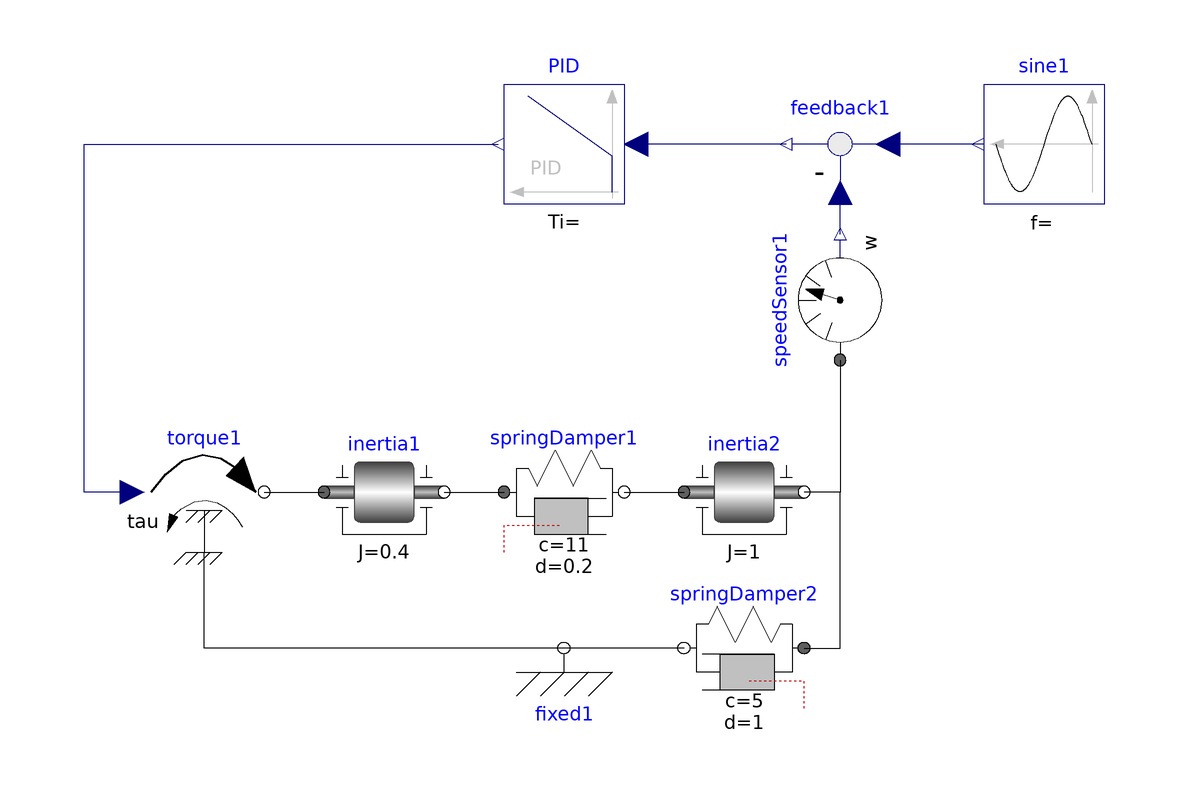

Above is the diagram view of the following Modelica model: its components placed by their Placement annotations and its connect equations drawn as lines.

model InertialExpanded
  Modelica.Mechanics.Rotational.Components.Inertia inertia2(J = 1, phi(displayUnit = "rad",fixed = true, start = 1), w(fixed = true, start = 0))  annotation(
    Placement(visible = true, transformation(origin = {30, -18}, extent = {{-10, -10}, {10, 10}}, rotation = 0)));
  Modelica.Mechanics.Rotational.Components.SpringDamper springDamper2(c = 5, d = 1, phi_rel(displayUnit = "rad"), phi_rel0(displayUnit = "rad"))  annotation(
    Placement(visible = true, transformation(origin = {30, -44}, extent = {{10, -10}, {-10, 10}}, rotation = 0)));
  Modelica.Mechanics.Rotational.Components.SpringDamper springDamper1(c = 11, d = 0.2, phi_rel(displayUnit = "rad"), phi_rel0(displayUnit = "rad"))  annotation(
    Placement(visible = true, transformation(origin = {0, -18}, extent = {{-10, -10}, {10, 10}}, rotation = 0)));
  Modelica.Mechanics.Rotational.Components.Inertia inertia1(J = 0.4, phi(displayUnit = "rad", fixed = true, start = 0), w(fixed = true, start = 0))  annotation(
    Placement(visible = true, transformation(origin = {-30, -18}, extent = {{-10, -10}, {10, 10}}, rotation = 0)));
  Modelica.Mechanics.Rotational.Components.Fixed fixed1 annotation(
    Placement(visible = true, transformation(origin = {0, -44}, extent = {{-10, -10}, {10, 10}}, rotation = 0)));
  Modelica.Mechanics.Rotational.Sources.Torque torque1 annotation(
    Placement(visible = true, transformation(origin = {-60, -18}, extent = {{-10, -10}, {10, 10}}, rotation = 0)));
  Modelica.Mechanics.Rotational.Sensors.SpeedSensor speedSensor1 annotation(
    Placement(visible = true, transformation(origin = {46, 14}, extent = {{-10, -10}, {10, 10}}, rotation = 90)));
  Modelica.Blocks.Sources.Sine sine1 annotation(
    Placement(visible = true, transformation(origin = {80, 40}, extent = {{10, -10}, {-10, 10}}, rotation = 0)));
  Modelica.Blocks.Math.Feedback feedback1 annotation(
    Placement(visible = true, transformation(origin = {46, 40}, extent = {{10, -10}, {-10, 10}}, rotation = 0)));
  Modelica.Blocks.Continuous.PID PID annotation(
    Placement(visible = true, transformation(origin = {0, 40}, extent = {{10, -10}, {-10, 10}}, rotation = 0)));
equation
  connect(springDamper2.flange_b, fixed1.flange) annotation(
    Line(points = {{20, -44}, {0, -44}, {0, -44}, {0, -44}}));
  connect(springDamper2.flange_a, inertia2.flange_b) annotation(
    Line(points = {{40, -44}, {46, -44}, {46, -18}, {40, -18}, {40, -18}}));
  connect(feedback1.y, PID.u) annotation(
    Line(points = {{37, 40}, {12, 40}}, color = {0, 0, 127}));
  connect(torque1.tau, PID.y) annotation(
    Line(points = {{-72, -18}, {-80, -18}, {-80, 40}, {-11, 40}}, color = {0, 0, 127}));
  connect(speedSensor1.w, feedback1.u2) annotation(
    Line(points = {{46, 25}, {46, 32}}, color = {0, 0, 127}));
  connect(sine1.y, feedback1.u1) annotation(
    Line(points = {{70, 40}, {56, 40}, {56, 40}, {54, 40}}, color = {0, 0, 127}));
  connect(speedSensor1.flange, inertia2.flange_b) annotation(
    Line(points = {{46, 4}, {46, 4}, {46, -18}, {40, -18}, {40, -18}}));
  connect(fixed1.flange, torque1.support) annotation(
    Line(points = {{0, -44}, {-60, -44}, {-60, -28}}));
  connect(torque1.flange, inertia1.flange_a) annotation(
    Line(points = {{-50, -18}, {-40, -18}}));
  connect(inertia1.flange_b, springDamper1.flange_a) annotation(
    Line(points = {{-20, -18}, {-10, -18}}));
  connect(springDamper1.flange_b, inertia2.flange_a) annotation(
    Line(points = {{10, -18}, {20, -18}}));
  annotation(
    uses(Modelica(version = "3.2.2")),
    Diagram);
end InertialExpanded;